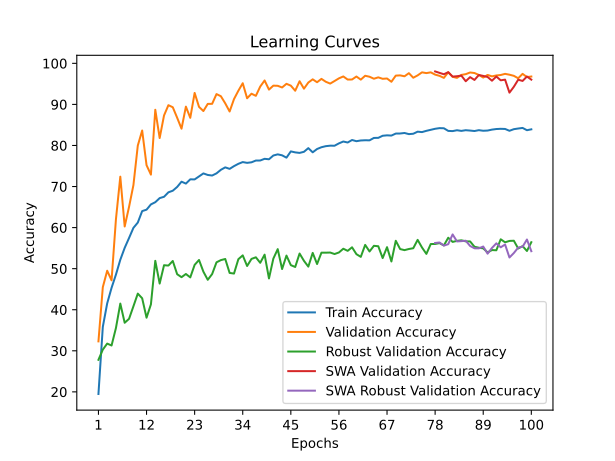

The table this chart was drawn from, first rows:
time; train_accuracy; train_loss; valid_accuracy; valid_loss; valid_accuracy_robust; valid_accuracy_swa; valid_accuracy_robust_swa
25,3599; 19,4861; 2,2499; 32,2963; 1,7608; 27,8103; 32,2963; 27,8103
54,1955; 35,8333; 2,0483; 45,5000; 1,6024; 30,2931; 45,5000; 30,2931
80,3657; 41,5509; 1,9643; 49,5000; 1,4245; 31,7586; 49,5000; 31,7586
106,6749; 45,3380; 1,9030; 47,1667; 1,9314; 31,2931; 47,1667; 31,2931
136,3114; 48,5556; 1,8753; 62,0185; 1,2219; 35,5517; 62,0185; 35,5517
162,5748; 52,1759; 1,8271; 72,4074; 0,7942; 41,5000; 72,4074; 41,5000
190,1603; 55,0694; 1,7744; 60,2778; 1,5417; 36,8276; 60,2778; 36,8276
217,7946; 57,4769; 1,7474; 65,0556; 1,1035; 37,7931; 65,0556; 37,7931
244,4311; 59,9444; 1,7014; 70,3519; 0,9579; 40,8448; 70,3519; 40,8448
272,8463; 61,2315; 1,6839; 79,9815; 0,6388; 43,9310; 79,9815; 43,9310
298,6456; 64,0231; 1,6561; 83,6481; 0,5220; 42,7931; 83,6481; 42,7931
325,0628; 64,3704; 1,6362; 75,2037; 0,7650; 38,0690; 75,2037; 38,0690
351,6736; 65,6528; 1,6171; 72,9074; 0,8716; 41,3103; 72,9074; 41,3103
377,4376; 66,1898; 1,6088; 88,7037; 0,3619; 51,9138; 88,7037; 51,9138
404,4992; 67,1852; 1,5938; 81,8148; 0,5917; 46,3793; 81,8148; 46,3793
430,9622; 67,5093; 1,5952; 87,3148; 0,3990; 50,8448; 87,3148; 50,8448
458,9324; 68,5972; 1,5744; 89,8148; 0,3220; 50,7586; 89,8148; 50,7586
486,1248; 68,9861; 1,5719; 89,3148; 0,3362; 51,8793; 89,3148; 51,8793
512,5636; 69,9028; 1,5551; 86,7593; 0,4402; 48,6552; 86,7593; 48,6552
541,6219; 71,1898; 1,5293; 84,0926; 0,5014; 47,9310; 84,0926; 47,9310
567,3646; 70,7222; 1,5558; 89,4630; 0,3373; 48,7069; 89,4630; 48,7069
593,7910; 71,7593; 1,5256; 86,7407; 0,4125; 47,8793; 86,7407; 47,8793
624,7643; 71,7407; 1,5243; 92,7963; 0,2407; 50,9310; 92,7963; 50,9310
650,8942; 72,4676; 1,5166; 89,4074; 0,3397; 52,1207; 89,4074; 52,1207
678,6855; 73,1991; 1,5001; 88,3889; 0,3736; 49,2759; 88,3889; 49,2759
706,2318; 72,8241; 1,4958; 90,1296; 0,3302; 47,2931; 90,1296; 47,2931
732,5706; 72,6852; 1,5162; 90,1481; 0,3130; 48,6897; 90,1481; 48,6897
763,0390; 73,2130; 1,5018; 92,5185; 0,2638; 51,5517; 92,5185; 51,5517
789,0461; 74,0787; 1,4793; 92,0000; 0,2692; 52,0862; 92,0000; 52,0862
815,3629; 74,6759; 1,4716; 90,2593; 0,3078; 52,3621; 90,2593; 52,3621
844,2865; 74,3056; 1,4907; 88,2778; 0,3769; 48,9655; 88,2778; 48,9655
870,4166; 74,9722; 1,4689; 91,2963; 0,2839; 48,8103; 91,2963; 48,8103
899,1861; 75,5370; 1,4763; 93,3333; 0,2272; 52,3103; 93,3333; 52,3103
925,8765; 75,9630; 1,4536; 95,1667; 0,1684; 53,2414; 95,1667; 53,2414
952,4837; 75,7731; 1,4616; 91,5000; 0,2804; 50,6552; 91,5000; 50,6552
982,6323; 75,9074; 1,4498; 92,6111; 0,2401; 52,3793; 92,6111; 52,3793
1009,3266; 76,3333; 1,4503; 92,0926; 0,2623; 52,7759; 92,0926; 52,7759
1036,4908; 76,3472; 1,4511; 94,3519; 0,2026; 51,4310; 94,3519; 51,4310
1063,8255; 76,7546; 1,4380; 95,8333; 0,1521; 53,4138; 95,8333; 53,4138
1091,6013; 76,6435; 1,4515; 93,6111; 0,2108; 47,6207; 93,6111; 47,6207
1118,5689; 77,5602; 1,4487; 94,5741; 0,2028; 52,4483; 94,5741; 52,4483
1145,4959; 77,8426; 1,4374; 94,5370; 0,1912; 54,7586; 94,5370; 54,7586
1172,8179; 77,6065; 1,4318; 94,1296; 0,1920; 49,9138; 94,1296; 49,9138
1199,7593; 77,0370; 1,4368; 95,0185; 0,1826; 53,1897; 95,0185; 53,1897
1232,8539; 78,5602; 1,4174; 94,5741; 0,1909; 50,8621; 94,5741; 50,8621
1258,9028; 78,3241; 1,4279; 93,3333; 0,2339; 50,4138; 93,3333; 50,4138
1293,5282; 78,1944; 1,4223; 95,6481; 0,1661; 53,6897; 95,6481; 53,6897
1320,0089; 78,4630; 1,4236; 93,8333; 0,2201; 51,9138; 93,8333; 51,9138
1348,1844; 79,3565; 1,4111; 95,3333; 0,1656; 50,5000; 95,3333; 50,5000
1374,7074; 78,3380; 1,4244; 96,1111; 0,1473; 53,8448; 96,1111; 53,8448
1406,1114; 79,1435; 1,4201; 95,4074; 0,1662; 51,1379; 95,4074; 51,1379
1432,3271; 79,5787; 1,4066; 96,2222; 0,1547; 53,8966; 96,2222; 53,8966
1464,0000; 79,8380; 1,3989; 95,5185; 0,1844; 53,8966; 95,5185; 53,8966
1490,9019; 79,9537; 1,4069; 95,0741; 0,1762; 53,9310; 95,0741; 53,9310
1517,8596; 79,9444; 1,4000; 95,7037; 0,1629; 53,5690; 95,7037; 53,5690
1546,5765; 80,5185; 1,3948; 96,3519; 0,1541; 53,9483; 96,3519; 53,9483
1573,6128; 80,9676; 1,3820; 96,8148; 0,1388; 54,8621; 96,8148; 54,8621
1600,2479; 80,7269; 1,3885; 96,0556; 0,1507; 54,3448; 96,0556; 54,3448
1627,5735; 81,3380; 1,3769; 96,0741; 0,1513; 55,2069; 96,0741; 55,2069
1655,4894; 81,0463; 1,3796; 96,7963; 0,1427; 53,5345; 96,7963; 53,5345
... 40 more rows
